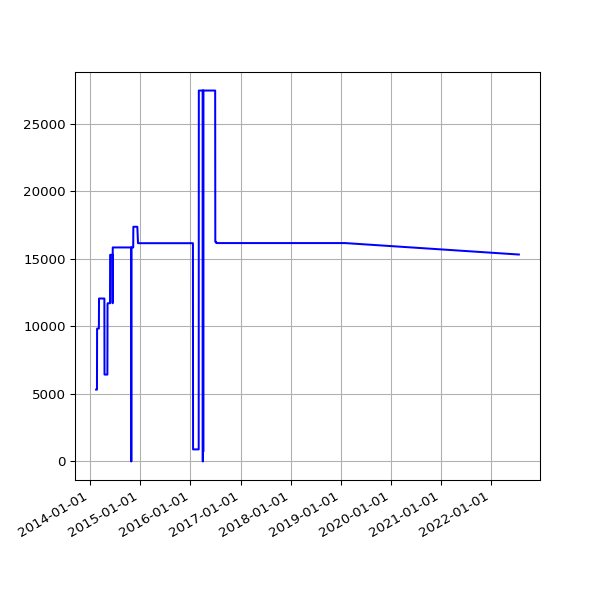

The file beside this chart, header and first rows:
date, value
2014-02-14 02:21:14 +0000, 5317
2014-02-15 02:17:54 +0000, 5317
2014-02-16 02:19:40 +0000, 5317
2014-02-17 02:19:50 +0000, 5317
2014-02-18 02:17:59 +0000, 5317
2014-02-19 02:17:50 +0000, 5317
2014-02-20 02:17:17 +0000, 5317
2014-02-21 02:23:49 +0000, 9833
2014-02-22 02:22:10 +0000, 9833
2014-02-23 02:26:46 +0000, 9833
2014-02-24 02:22:52 +0000, 9833
2014-02-25 02:21:02 +0000, 9833
2014-02-26 02:29:21 +0000, 9833
2014-02-27 02:34:26 +0000, 9833
2014-02-28 02:33:32 +0000, 9833
2014-03-01 02:29:31 +0000, 9833
2014-03-02 02:27:03 +0000, 9833
2014-03-03 02:44:38 +0000, 9833
2014-03-04 02:25:32 +0000, 9833
2014-03-05 02:29:58 +0000, 9833
2014-03-06 02:31:45 +0000, 9833
2014-03-07 02:29:18 +0000, 12059
2014-03-08 02:24:15 +0000, 12059
2014-03-09 02:31:12 +0000, 12059
2014-03-10 02:27:04 +0000, 12059
2014-03-11 02:29:47 +0000, 12059
2014-03-12 02:26:49 +0000, 12059
2014-03-13 02:25:06 +0000, 12059
2014-03-14 02:29:40 +0000, 12059
2014-03-15 02:35:19 +0000, 12059
2014-03-16 02:33:30 +0000, 12059
2014-03-17 02:36:43 +0000, 12059
2014-03-18 02:34:14 +0000, 12059
2014-03-19 02:28:56 +0000, 12059
2014-03-20 02:27:37 +0000, 12059
2014-03-21 02:28:59 +0000, 12059
2014-03-22 02:23:55 +0000, 12059
2014-03-23 02:44:03 +0000, 12059
2014-03-24 02:42:23 +0000, 12059
2014-03-25 02:28:46 +0000, 12059
2014-03-26 02:32:32 +0000, 12059
2014-03-27 02:33:42 +0000, 12059
2014-03-28 02:26:32 +0000, 12059
2014-03-29 14:16:02 +0000, 12059
2014-03-30 03:28:39 +0100, 12059
2014-03-31 02:29:42 +0100, 12059
2014-04-01 02:27:17 +0100, 12059
2014-04-02 02:29:08 +0100, 12059
2014-04-03 02:28:29 +0100, 12059
2014-04-04 02:29:57 +0100, 12059
2014-04-08 02:46:31 +0100, 12059
2014-04-09 02:36:44 +0100, 12059
2014-04-10 02:32:11 +0100, 12059
2014-04-11 03:57:01 +0100, 12059
2014-04-12 02:28:21 +0100, 12059
2014-04-13 02:33:56 +0100, 12059
2014-04-14 02:33:30 +0100, 12059
2014-04-15 02:31:44 +0100, 12059
2014-04-16 02:40:52 +0100, 6430
2014-04-17 02:32:11 +0100, 6430
... 1,337 more rows
